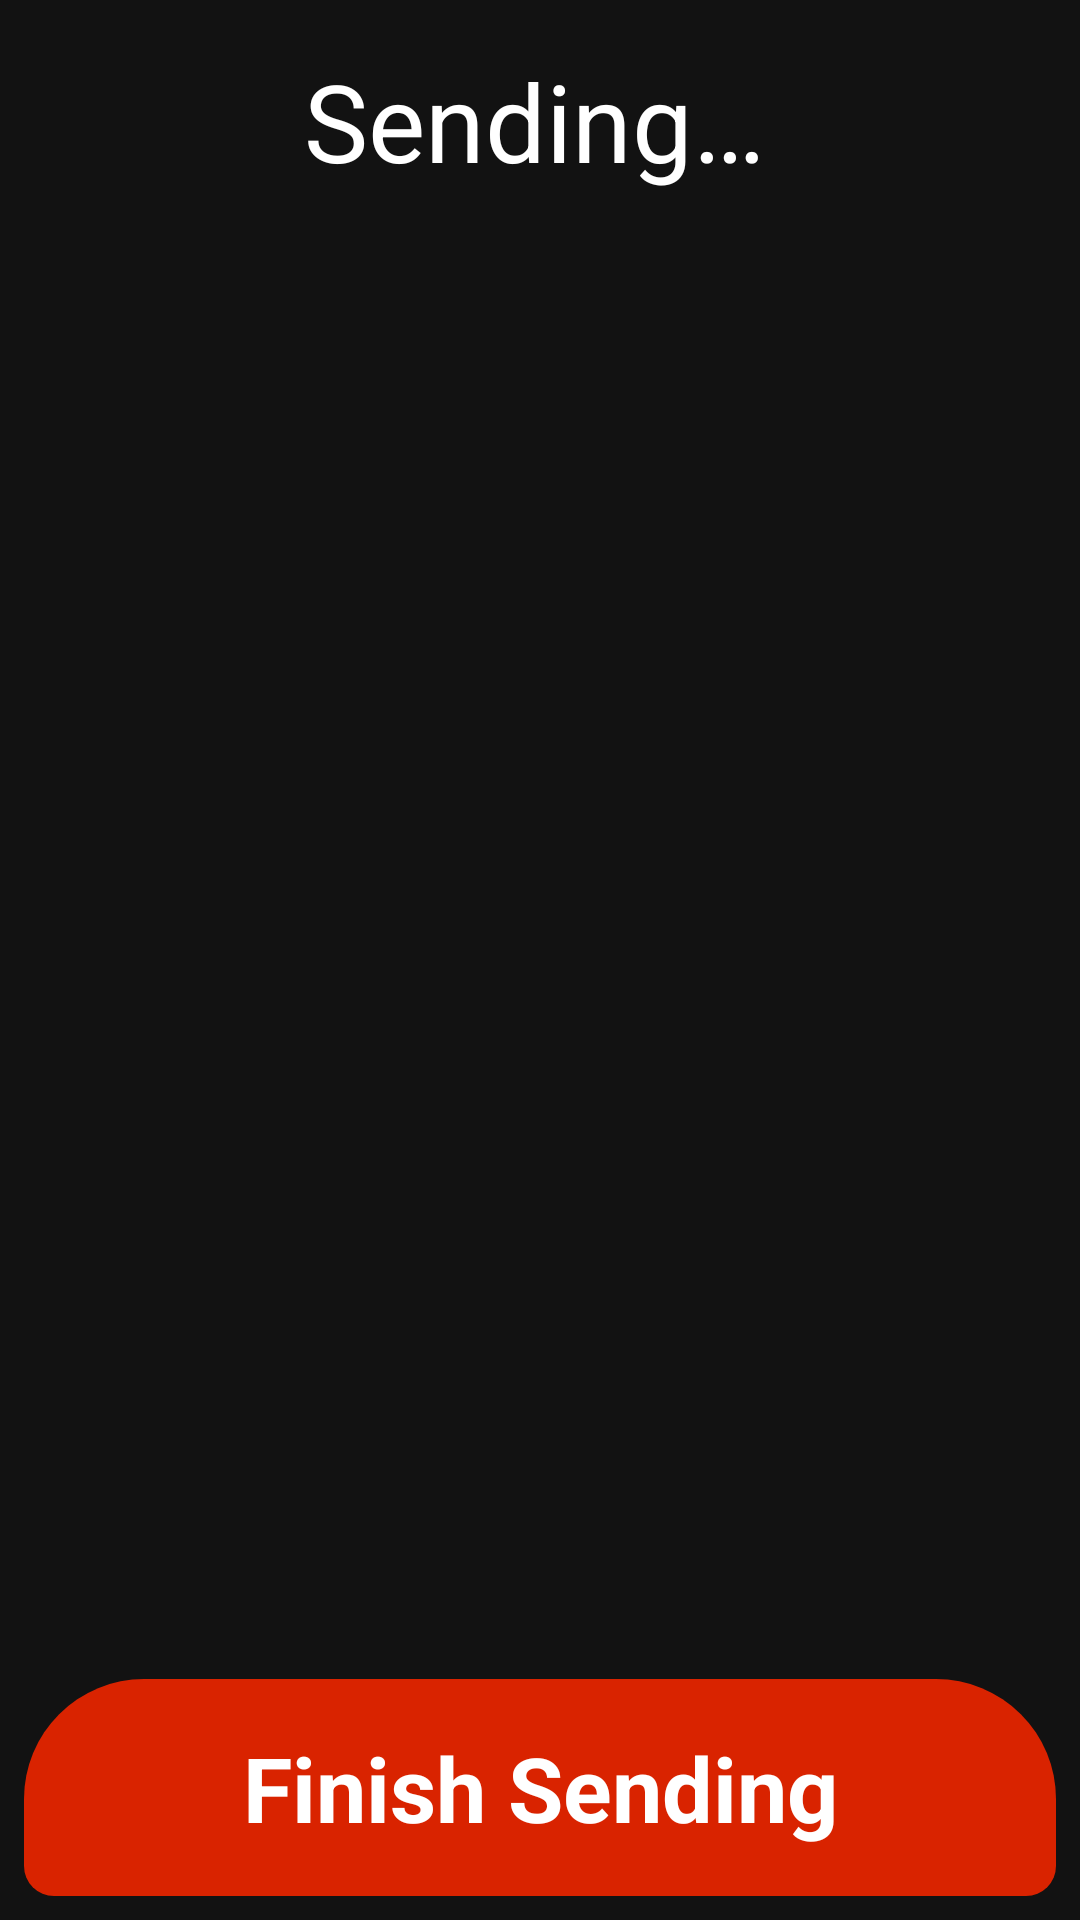

Write the Android layout XML for this screen, with the resource values it uses.
<!-- AndroidManifest.xml: application theme AppTheme -->
<!-- res/layout/fragment_sender.xml -->
<?xml version="1.0" encoding="utf-8"?>
<layout xmlns:android="http://schemas.android.com/apk/res/android"
    xmlns:app="http://schemas.android.com/apk/res-auto"
    xmlns:tools="http://schemas.android.com/tools"
    tools:context=".screens.SenderFragment">

    <FrameLayout
        android:layout_width="match_parent"
        android:layout_height="match_parent">

        <androidx.constraintlayout.widget.ConstraintLayout
            android:layout_width="match_parent"
            android:layout_height="match_parent">

            <TextView
                android:id="@+id/senderTitleTextView"
                android:layout_width="wrap_content"
                android:layout_height="wrap_content"
                android:layout_marginTop="16dp"
                android:layout_marginEnd="4dp"
                android:text="@string/senderScreenTitle"
                android:textSize="36sp"
                app:layout_constraintEnd_toEndOf="parent"
                app:layout_constraintStart_toStartOf="parent"
                app:layout_constraintTop_toTopOf="parent" />

            <Button
                android:id="@+id/tempFinishSendingBtn"
                android:layout_width="0dp"
                android:layout_height="wrap_content"
                android:layout_marginStart="8dp"
                android:layout_marginEnd="8dp"
                android:layout_marginBottom="8dp"
                android:paddingTop="16dp"
                android:paddingBottom="16dp"
                android:text="@string/finish_sending"
                android:textSize="30sp"
                app:layout_constraintBottom_toBottomOf="parent"
                app:layout_constraintEnd_toEndOf="parent"
                app:layout_constraintStart_toStartOf="parent" />
        </androidx.constraintlayout.widget.ConstraintLayout>
    </FrameLayout>
</layout>
<!-- resources referenced by this layout -->
<resources>
  <string name="finish_sending">Finish Sending</string>
  <string name="senderScreenTitle">Sending…</string>
  <style name="AppTheme" parent="Theme.AppCompat.Light.NoActionBar">
          
          <item name="colorPrimary">@color/colorPrimary</item>
          <item name="colorPrimaryDark">@color/colorPrimaryDark</item>
  
          <item name="colorAccent">@color/colorAccent</item>
  
          <item name="android:textColor">@color/defaultText</item>
          <item name="android:positiveButtonText">@color/defaultText</item>
          <item name="android:editTextColor">@color/defaultText</item>
          <item name="android:textColorHint">@color/defaultText</item>
  
          <item name="android:buttonStyle">@style/ButtonStyle</item>
  
          <item name="android:windowBackground">@color/colorPrimaryDark</item>
  
      </style>
  <color name="colorPrimary">#242424</color>
  <color name="colorPrimaryDark">#121212</color>
  <color name="colorAccent">#D92300</color>
  <color name="defaultText">#FFF</color>
  <style name="ButtonStyle" parent="AppTheme">
          <item name="android:background">@drawable/button_background</item>
          <item name="android:textAlignment">center</item>
          <item name="android:textColor">@color/defaultText</item>
          <item name="android:textStyle">bold</item>
      </style>
  <!-- drawable button_background (drawable) -->
  <?xml version="1.0" encoding="utf-8"?>
  <shape xmlns:android="http://schemas.android.com/apk/res/android"
      android:shape="rectangle">
  
      <solid android:color="@color/colorAccent"/>
      <corners
          android:bottomLeftRadius="10dp"
          android:bottomRightRadius="10dp"
          android:radius="40dp" />
      <stroke android:width="0px" android:color="@color/colorAccent" />
  </shape>
</resources>
